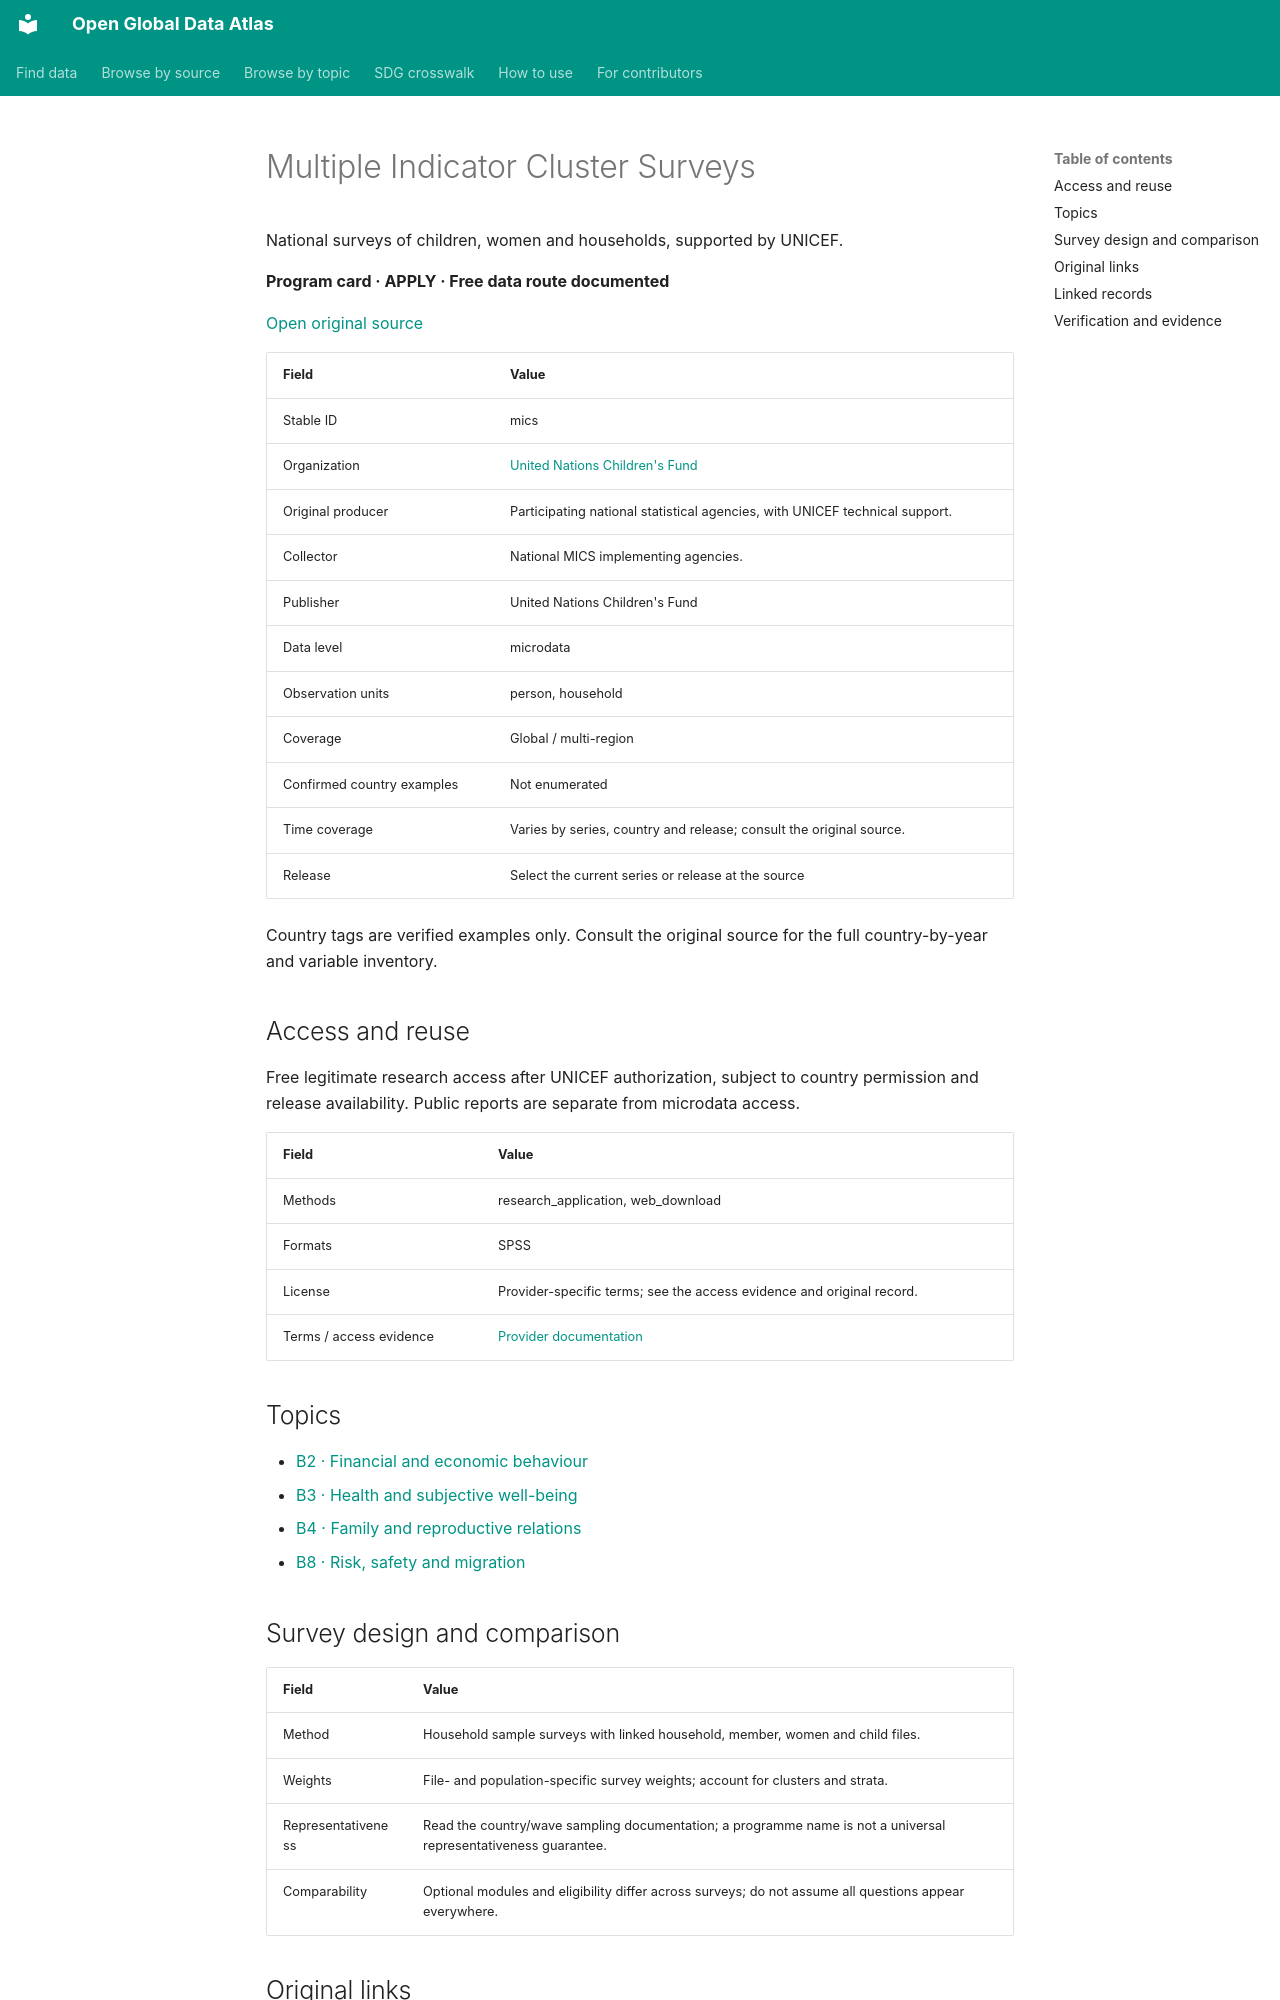

repository: boris-belyavskiy/open-global-data-atlas · page: records/mics/index.html · generator: mkdocs

# Multiple Indicator Cluster Surveys

National surveys of children, women and households, supported by UNICEF.

**Program card · APPLY · Free data route documented**

[Open original source](https://mics.unicef.org/surveys)

| Field | Value |
| --- | --- |
| Stable ID | mics |
| Organization | [United Nations Children's Fund](unicef.md) |
| Original producer | Participating national statistical agencies, with UNICEF technical support. |
| Collector | National MICS implementing agencies. |
| Publisher | United Nations Children's Fund |
| Data level | microdata |
| Observation units | person, household |
| Coverage | Global / multi-region |
| Confirmed country examples | Not enumerated |
| Time coverage | Varies by series, country and release; consult the original source. |
| Release | Select the current series or release at the source |

Country tags are verified examples only. Consult the original source for the full country-by-year and variable inventory.

## Access and reuse

Free legitimate research access after UNICEF authorization, subject to country permission and release availability. Public reports are separate from microdata access.

| Field | Value |
| --- | --- |
| Methods | research_application, web_download |
| Formats | SPSS |
| License | Provider-specific terms; see the access evidence and original record. |
| Terms / access evidence | [Provider documentation](https://www.unicef.org/pacificislands/stories/multiple-indicator-cluster-survey-pacific) |

## Topics

- [B2 · Financial and economic behaviour](../topics/B2.md)
- [B3 · Health and subjective well-being](../topics/B3.md)
- [B4 · Family and reproductive relations](../topics/B4.md)
- [B8 · Risk, safety and migration](../topics/B8.md)

## Survey design and comparison

| Field | Value |
| --- | --- |
| Method | Household sample surveys with linked household, member, women and child files. |
| Weights | File- and population-specific survey weights; account for clusters and strata. |
| Representativeness | Read the country/wave sampling documentation; a programme name is not a universal representativeness guarantee. |
| Comparability | Optional modules and eligibility differ across surveys; do not assume all questions appear everywhere. |

## Original links

- [Landing](https://mics.unicef.org/surveys)
